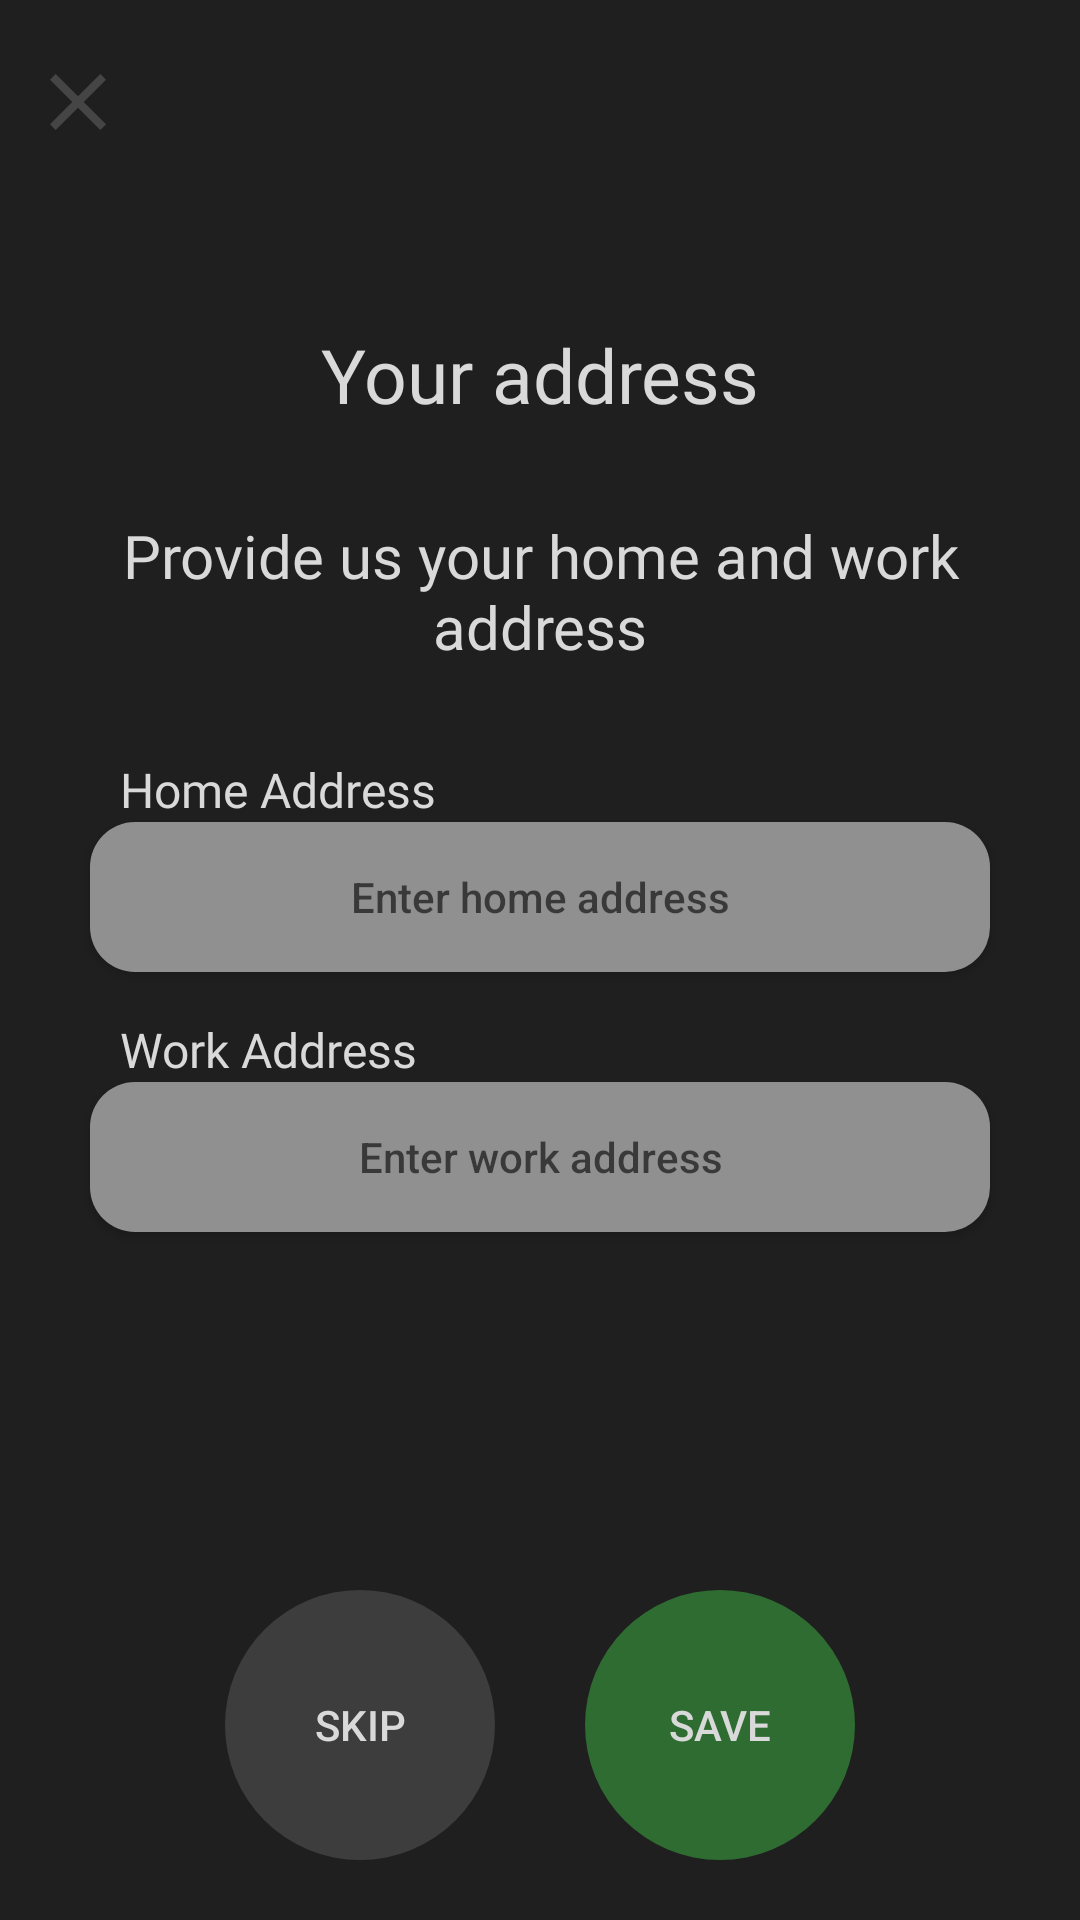

Reconstruct the res/layout file that produces this screen, plus the resources it refers to.
<!-- AndroidManifest.xml: application theme AppTheme -->
<!-- res/layout/activity_provide_address.xml -->
<?xml version="1.0" encoding="utf-8"?>
<androidx.constraintlayout.widget.ConstraintLayout xmlns:android="http://schemas.android.com/apk/res/android"
    xmlns:app="http://schemas.android.com/apk/res-auto"
    xmlns:tools="http://schemas.android.com/tools"
    android:layout_width="match_parent"
    android:layout_height="match_parent"
    android:background="@color/colorPrimaryDark"
    tools:context=".ui.main.ProvideAddressActivity">


    <Button
        android:id="@+id/close_button"
        android:layout_width="wrap_content"
        android:layout_height="wrap_content"
        android:layout_margin="10dp"
        android:background="@drawable/transparent_button"
        android:drawableLeft="@drawable/close_icon_32"
        app:layout_constraintStart_toStartOf="parent"
        app:layout_constraintTop_toTopOf="parent"
        android:drawableStart="@drawable/close_icon_32" />

    <TextView
        android:id="@+id/textView3"
        android:layout_width="wrap_content"
        android:layout_height="wrap_content"
        android:fontFamily="@font/montserrat_bold"
        android:text="@string/your_address"
        android:textColor="@color/textColorLight"
        android:textSize="25sp"
        android:layout_marginTop="50dp"
        app:layout_constraintEnd_toEndOf="parent"
        app:layout_constraintStart_toStartOf="parent"
        app:layout_constraintTop_toBottomOf="@+id/close_button" />

    <TextView
        android:id="@+id/textView4"
        android:layout_width="0dp"
        android:layout_height="wrap_content"
        android:layout_margin="30dp"
        android:fontFamily="@font/montserrat"
        android:gravity="center_horizontal"
        android:text="@string/provide_us_your_home_and_work_address"
        android:textAlignment="center"
        android:textColor="@color/textColorLight"
        android:textSize="20sp"
        app:layout_constraintEnd_toEndOf="parent"
        app:layout_constraintStart_toStartOf="parent"
        app:layout_constraintTop_toBottomOf="@+id/textView3" />

    <TextView
        android:id="@+id/textView2"
        android:layout_width="wrap_content"
        android:layout_height="wrap_content"
        android:fontFamily="@font/montserrat_bold"
        android:text="@string/home_address"
        android:layout_marginLeft="10dp"
        android:layout_marginTop="30dp"
        android:textColor="@color/textColorLight"
        android:textSize="16sp"
        app:layout_constraintStart_toStartOf="@+id/home_address_button"
        app:layout_constraintTop_toBottomOf="@+id/textView4"
        android:layout_marginStart="10dp" />


    <Button
        android:id="@+id/home_address_button"
        android:layout_width="0dp"
        android:layout_height="50dp"
        android:layout_marginHorizontal="30dp"
        android:autofillHints="auto"
        android:background="@drawable/text_area_background"
        android:gravity="center"
        android:padding="5dp"
        android:hint="@string/enter_home_address"
        app:layout_constraintEnd_toEndOf="parent"
        app:layout_constraintStart_toStartOf="parent"
        app:layout_constraintTop_toBottomOf="@+id/textView2" />

    <TextView
        android:id="@+id/textView5"
        android:layout_width="wrap_content"
        android:layout_height="wrap_content"
        android:layout_marginLeft="10dp"
        android:layout_marginTop="15dp"
        android:fontFamily="@font/montserrat_bold"
        android:text="@string/work_address"
        android:textColor="@color/textColorLight"
        android:textSize="16sp"
        app:layout_constraintStart_toStartOf="@+id/home_address_button"
        app:layout_constraintTop_toBottomOf="@+id/home_address_button" />

    <Button
        android:id="@+id/work_address_button"
        android:layout_width="0dp"
        android:layout_height="50dp"
        android:padding="5dp"
        android:layout_marginHorizontal="30dp"
        android:autofillHints="auto"
        android:background="@drawable/text_area_background"
        android:gravity="center"
        android:hint="@string/enter_work_address"
        app:layout_constraintEnd_toEndOf="parent"
        app:layout_constraintStart_toStartOf="parent"
        app:layout_constraintTop_toBottomOf="@+id/textView5" />


    <Button
        android:id="@+id/skip_button"
        android:layout_width="90dp"
        android:layout_height="90dp"
        android:layout_marginVertical="20dp"
        android:layout_marginRight="15dp"
        android:background="@drawable/circle"
        android:text="@string/skip"
        android:textColor="@color/textColorLight"
        app:layout_constraintBottom_toBottomOf="parent"
        app:layout_constraintEnd_toStartOf="@+id/save_address_button"
        app:layout_constraintHorizontal_chainStyle="packed"
        app:layout_constraintStart_toStartOf="parent"
        android:layout_marginEnd="15dp" />


    <Button
        android:id="@+id/save_address_button"
        android:layout_width="90dp"
        android:layout_height="90dp"
        android:layout_marginVertical="20dp"
        android:layout_marginLeft="15dp"
        android:background="@drawable/circle_green"
        android:text="@string/save"
        android:textColor="@color/textColorLight"
        app:layout_constraintBottom_toBottomOf="parent"
        app:layout_constraintEnd_toEndOf="parent"
        app:layout_constraintHorizontal_chainStyle="packed"
        app:layout_constraintStart_toEndOf="@id/skip_button"
        android:layout_marginStart="15dp" />

    <ProgressBar
        android:id="@+id/loading_icon_address"
        android:layout_width="64dp"
        android:layout_height="64dp"
        android:visibility="gone"
        app:layout_constraintBottom_toBottomOf="parent"
        app:layout_constraintEnd_toEndOf="parent"
        app:layout_constraintStart_toStartOf="parent"
        app:layout_constraintTop_toTopOf="parent" />

</androidx.constraintlayout.widget.ConstraintLayout>
<!-- resources referenced by this layout -->
<resources>
  <color name="colorPrimaryDark">#201F1F</color>
  <color name="textColorLight">#d9d9d9</color>
  <!-- drawable circle (drawable) -->
  <?xml version="1.0" encoding="utf-8"?>
  <shape xmlns:android="http://schemas.android.com/apk/res/android"
      android:innerRadius="0dp"
      android:shape="ring"
      android:thicknessRatio="2.0"
      android:useLevel="false" >
      <solid android:color="#CC474545" />
  
  </shape>
  <!-- drawable circle_green (drawable-v24) -->
  <?xml version="1.0" encoding="utf-8"?>
  <shape xmlns:android="http://schemas.android.com/apk/res/android"
      android:innerRadius="0dp"
      android:shape="ring"
      android:thicknessRatio="2.0"
      android:useLevel="false" >
      <solid android:color="@color/green" />
  
  </shape>
  <!-- drawable close_icon_32 (drawable) -->
  <vector android:height="32dp" android:tint="#454545"
      android:viewportHeight="24" android:viewportWidth="24"
      android:width="32dp" xmlns:android="http://schemas.android.com/apk/res/android">
      <path android:fillColor="@android:color/white" android:pathData="M19,6.41L17.59,5 12,10.59 6.41,5 5,6.41 10.59,12 5,17.59 6.41,19 12,13.41 17.59,19 19,17.59 13.41,12z"/>
  </vector>
  <!-- drawable text_area_background (drawable) -->
  <?xml version="1.0" encoding="utf-8"?>
  <shape xmlns:android="http://schemas.android.com/apk/res/android">
      <solid android:color="@color/grey" />
  
      <corners
          android:radius="15dp"/>
  </shape>
  <string name="enter_home_address">Enter home address</string>
  <string name="enter_work_address">Enter work address</string>
  <string name="home_address">Home Address</string>
  <string name="provide_us_your_home_and_work_address">Provide us your home and work address</string>
  <string name="save">Save</string>
  <string name="skip">Skip</string>
  <string name="work_address">Work Address</string>
  <string name="your_address">Your address</string>
  <style name="AppTheme" parent="Theme.AppCompat.Light.NoActionBar">
          
          <item name="colorPrimary">@color/colorPrimary</item>
          <item name="colorPrimaryDark">@color/colorPrimaryDark</item>
          <item name="colorAccent">@color/colorAccent</item>
          <item name="android:windowActivityTransitions">true</item>
      </style>
  <color name="green">#2E6C31</color>
  <color name="grey">#919090</color>
  <color name="colorPrimary">#454545</color>
  <color name="colorAccent">#454545</color>
</resources>
